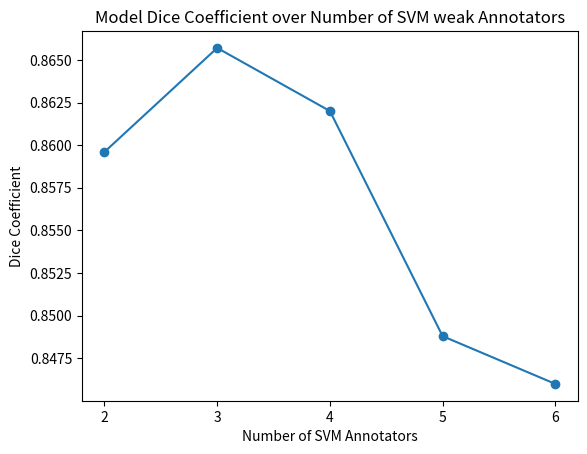

Reproduce this figure in Python.
# -*- coding: utf-8 -*-
"""
Created on Mon Mar 27 18:35:46 2023

[redacted]
"""

# -*- coding: utf-8 -*-
"""
Created on Mon Mar 27 18:27:42 2023

[redacted]
"""

import matplotlib.pyplot as plt

# Labeled data values
annotators = [2,3,4,5,6]

# Model accuracy values
Dice_coef = [0.8596,0.8657,0.8620,0.8488,0.8460]

xtick_locations = [2, 3,4, 5,6]
xtick_labels = ['2','3','4','5','6']
plt.xticks(xtick_locations, xtick_labels)
# Plot the line diagram
plt.plot(annotators, Dice_coef, marker='o')

# Set the title and labels for the diagram
plt.title('Model Dice Coefficient over Number of SVM weak Annotators')
plt.xlabel('Number of SVM Annotators')
plt.ylabel('Dice Coefficient')

# Show the diagram
plt.show()